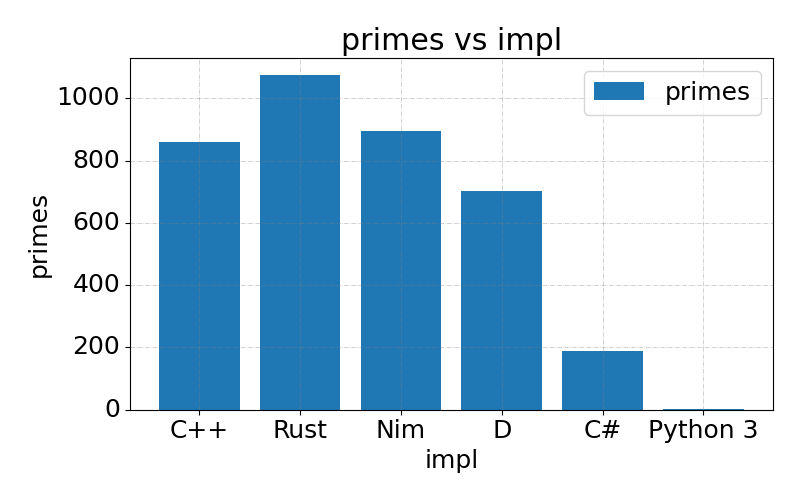

Data behind this chart, as committed beside it:
impl, primes
C++, 859
Rust, 1075
Nim, 896
D, 704
C#, 189
Python 3, 3
